Dataset: images (GitHub, christatsao/ocelot). Classes: cell, tissue.

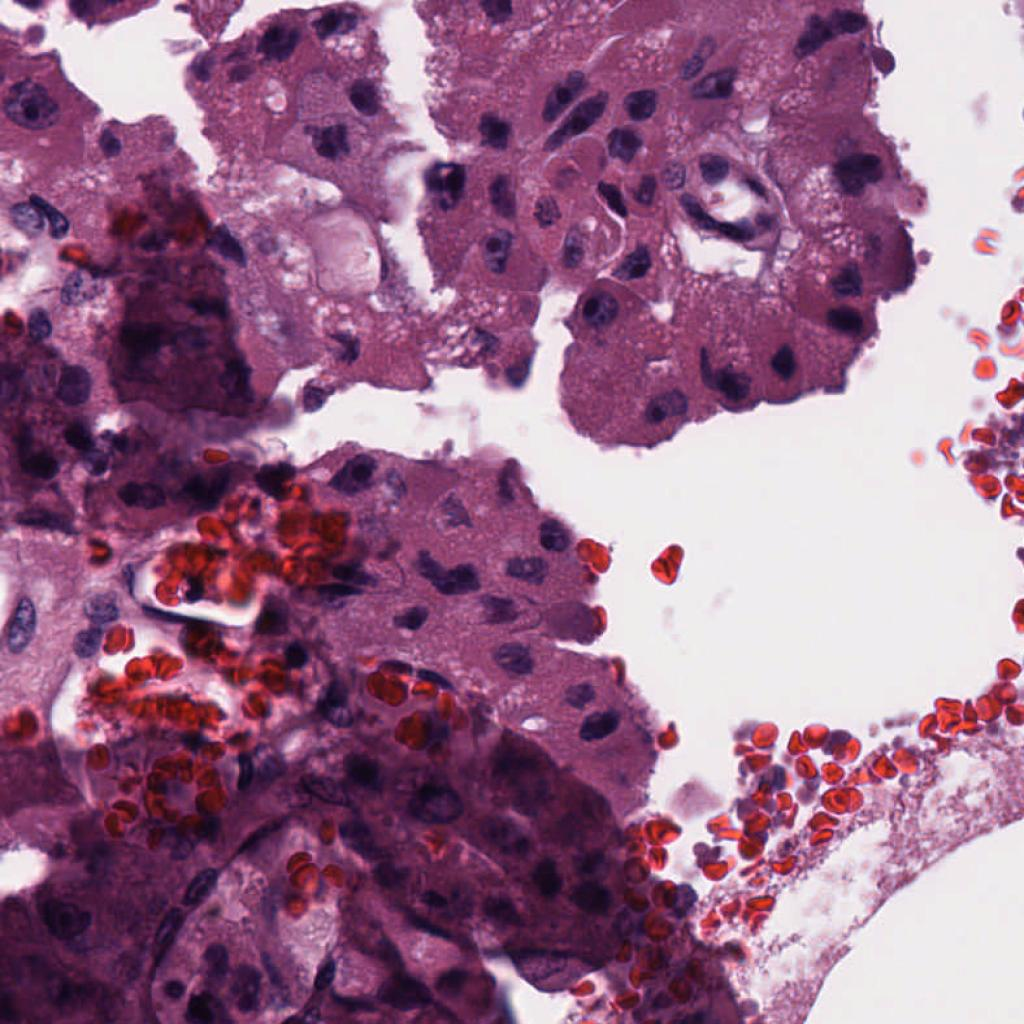
Label: cell

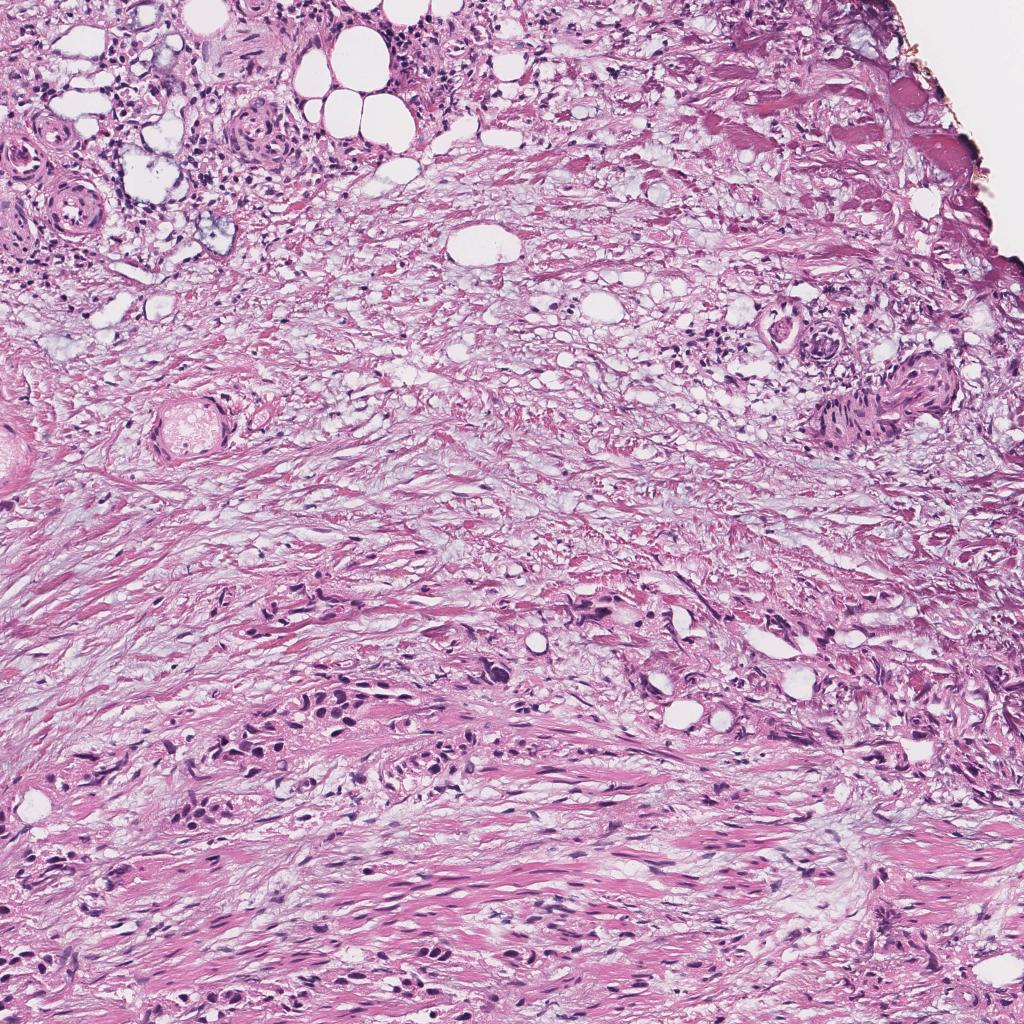
Label: tissue

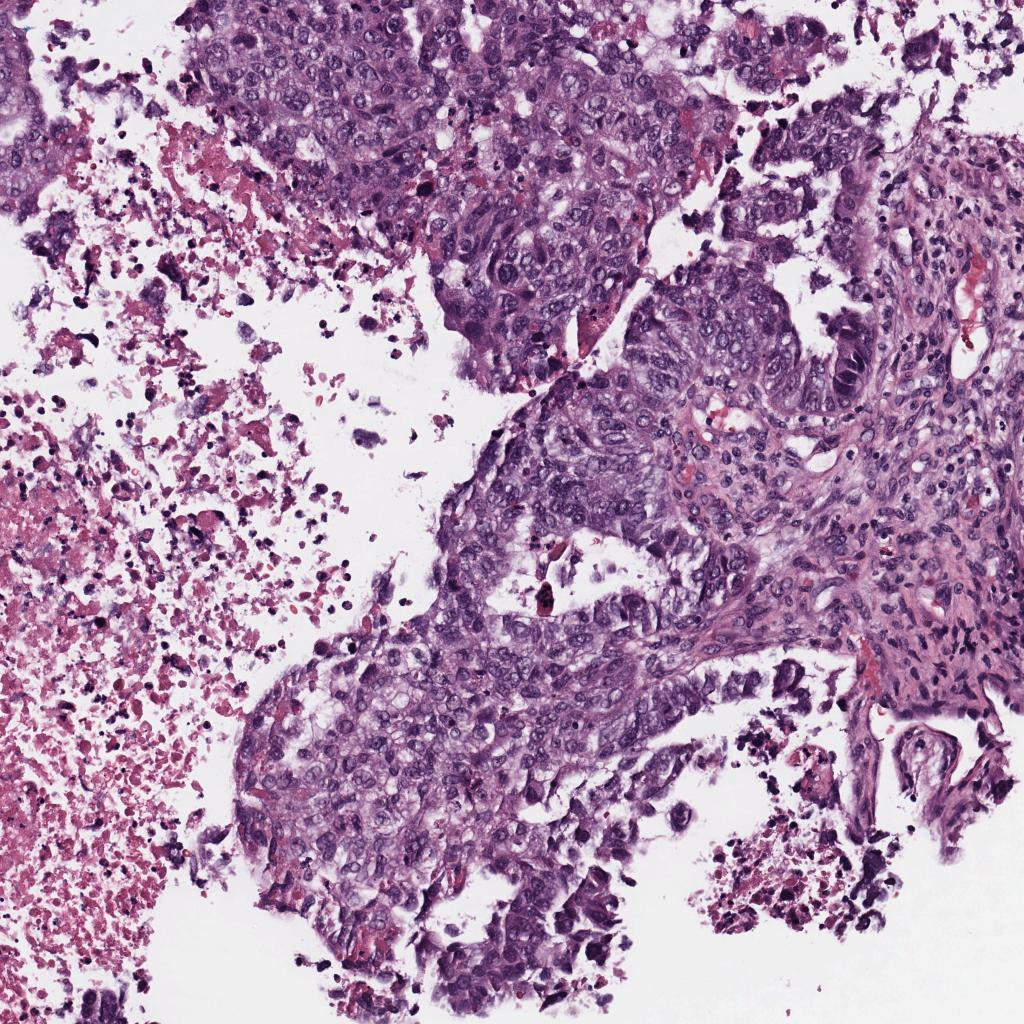
Label: tissue

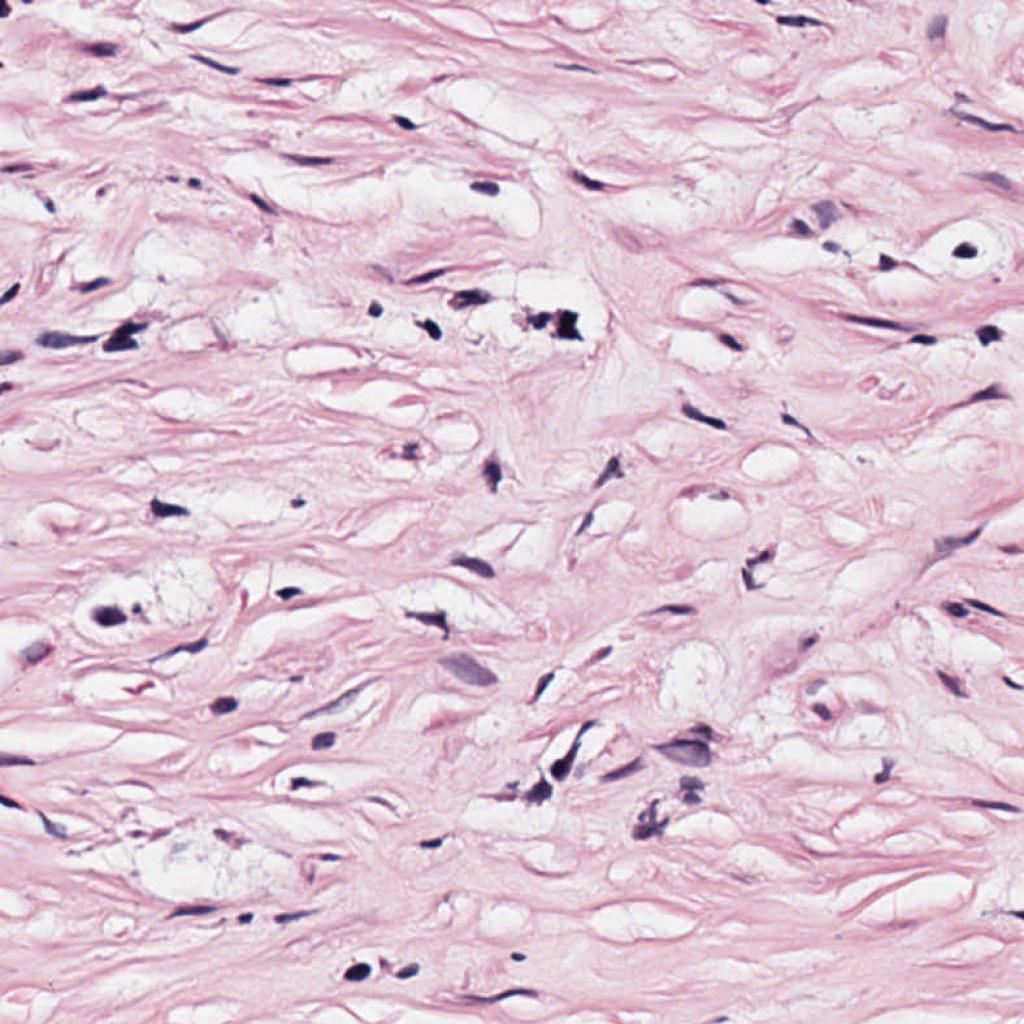
Label: cell

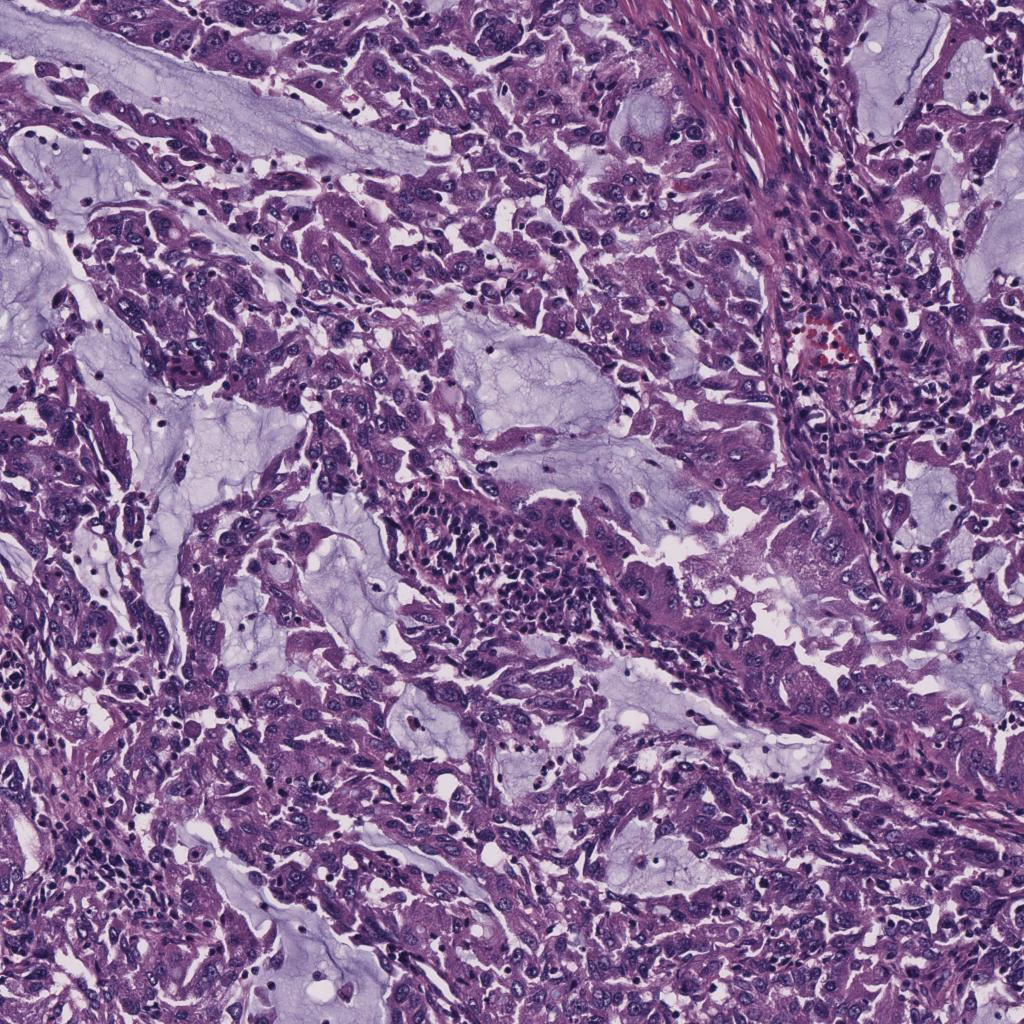
Label: tissue

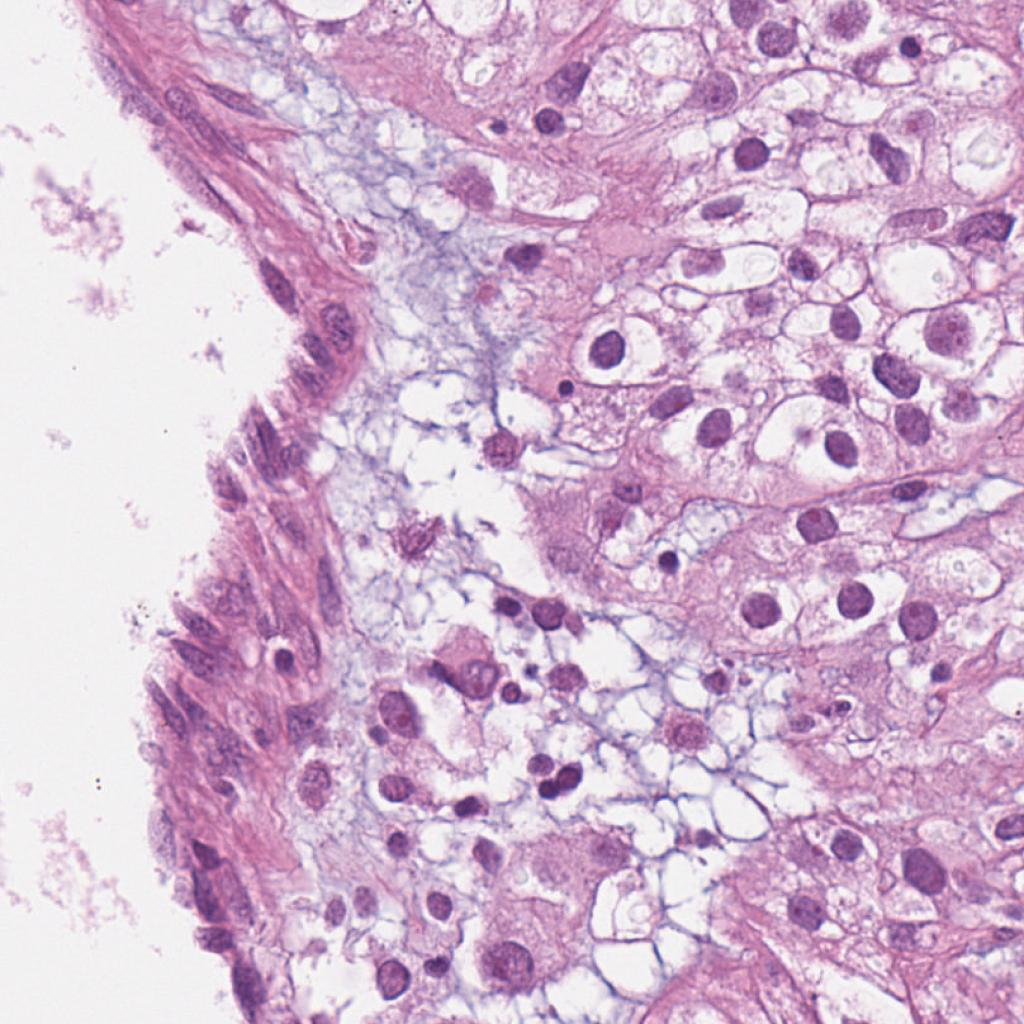
Label: cell
